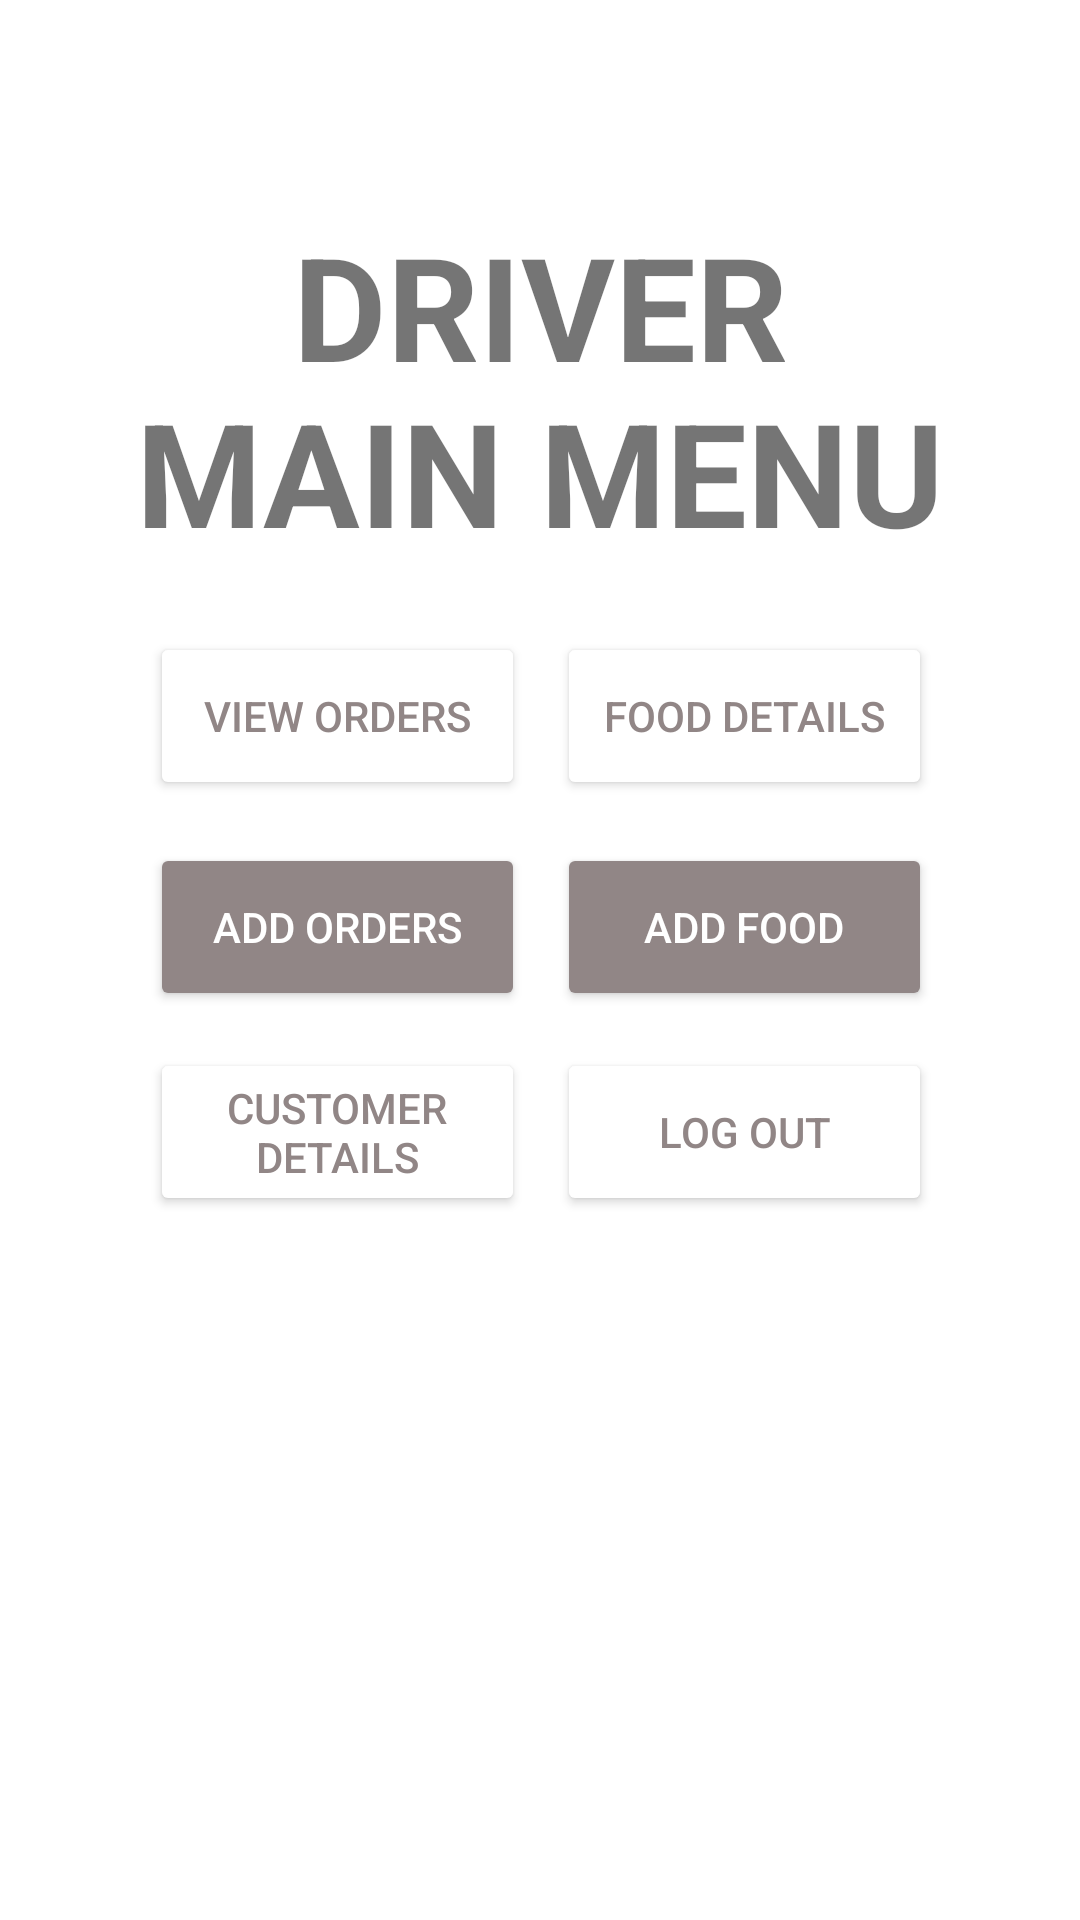

The Android layout XML behind this screen, and the referenced resources:
<!-- AndroidManifest.xml: application theme Theme.Lab_3RealmGonida192287 -->
<!-- res/layout/activity_driver_main_menu.xml -->
<?xml version="1.0" encoding="utf-8"?>
<androidx.constraintlayout.widget.ConstraintLayout xmlns:android="http://schemas.android.com/apk/res/android"
    xmlns:app="http://schemas.android.com/apk/res-auto"
    xmlns:tools="http://schemas.android.com/tools"
    android:layout_width="match_parent"
    android:layout_height="match_parent"
    tools:context=".Driver_Main_Menu"
    android:background="@drawable/backgroundforfinalproject">

    <Button
        android:id="@+id/viewOrdersDriver"
        android:layout_width="125sp"
        android:layout_height="56sp"
        android:text="VIEW ORDERS"
        android:textColor="#918686"
        app:backgroundTint="@color/white"
        app:layout_constraintBottom_toBottomOf="parent"
        app:layout_constraintEnd_toEndOf="parent"
        app:layout_constraintHorizontal_bias="0.213"
        app:layout_constraintStart_toStartOf="parent"
        app:layout_constraintTop_toTopOf="parent"
        app:layout_constraintVertical_bias="0.361" />

    <Button
        android:id="@+id/foodDetailsDriver"
        android:layout_width="125sp"
        android:layout_height="56sp"
        android:text="FOOD DETAILS"
        android:textColor="#918686"
        app:backgroundTint="@color/white"
        app:layout_constraintBottom_toBottomOf="parent"
        app:layout_constraintEnd_toEndOf="parent"
        app:layout_constraintHorizontal_bias="0.79"
        app:layout_constraintStart_toStartOf="parent"
        app:layout_constraintTop_toTopOf="parent"
        app:layout_constraintVertical_bias="0.361" />

    <TextView
        android:id="@+id/textView27"
        android:layout_width="wrap_content"
        android:layout_height="wrap_content"
        android:text="MAIN MENU"
        android:textSize="48sp"
        android:textStyle="bold"
        app:layout_constraintBottom_toBottomOf="parent"
        app:layout_constraintEnd_toEndOf="parent"
        app:layout_constraintStart_toStartOf="parent"
        app:layout_constraintTop_toTopOf="parent"
        app:layout_constraintVertical_bias="0.217" />

    <TextView
        android:id="@+id/textView32"
        android:layout_width="wrap_content"
        android:layout_height="wrap_content"
        android:text="DRIVER"
        android:textSize="48sp"
        android:textStyle="bold"
        app:layout_constraintBottom_toBottomOf="parent"
        app:layout_constraintEnd_toEndOf="parent"
        app:layout_constraintStart_toStartOf="parent"
        app:layout_constraintTop_toTopOf="parent"
        app:layout_constraintVertical_bias="0.121" />

    <Button
        android:id="@+id/addFoodDriver"
        android:layout_width="125sp"
        android:layout_height="56sp"
        android:text="ADD FOOD"
        android:textColor="@color/white"
        app:backgroundTint="#918686"
        app:layout_constraintBottom_toBottomOf="parent"
        app:layout_constraintEnd_toEndOf="parent"
        app:layout_constraintHorizontal_bias="0.79"
        app:layout_constraintStart_toStartOf="parent"
        app:layout_constraintTop_toTopOf="parent"
        app:layout_constraintVertical_bias="0.481" />

    <Button
        android:id="@+id/CustomerDetailsDriver"
        android:layout_width="125sp"
        android:layout_height="56sp"
        android:text="CUSTOMER DETAILS"
        android:textColor="#918686"
        app:backgroundTint="@color/white"
        app:layout_constraintBottom_toBottomOf="parent"
        app:layout_constraintEnd_toEndOf="parent"
        app:layout_constraintHorizontal_bias="0.213"
        app:layout_constraintStart_toStartOf="parent"
        app:layout_constraintTop_toTopOf="parent"
        app:layout_constraintVertical_bias="0.598" />

    <Button
        android:id="@+id/addOrdersDriver"
        android:layout_width="125sp"
        android:layout_height="56sp"
        android:text="ADD ORDERS"
        android:textColor="@color/white"
        app:backgroundTint="#918686"
        app:layout_constraintBottom_toBottomOf="parent"
        app:layout_constraintEnd_toEndOf="parent"
        app:layout_constraintHorizontal_bias="0.213"
        app:layout_constraintStart_toStartOf="parent"
        app:layout_constraintTop_toTopOf="parent"
        app:layout_constraintVertical_bias="0.481" />

    <Button
        android:id="@+id/LogOutDriver"
        android:layout_width="125sp"
        android:layout_height="56sp"
        android:text="LOG OUT"
        android:textColor="#918686"
        app:backgroundTint="@color/white"
        app:layout_constraintBottom_toBottomOf="parent"
        app:layout_constraintEnd_toEndOf="parent"
        app:layout_constraintHorizontal_bias="0.79"
        app:layout_constraintStart_toStartOf="parent"
        app:layout_constraintTop_toTopOf="parent"
        app:layout_constraintVertical_bias="0.598" />
</androidx.constraintlayout.widget.ConstraintLayout>
<!-- resources referenced by this layout -->
<resources>
  <style name="Theme.Lab_3RealmGonida192287" parent="Theme.MaterialComponents.DayNight.DarkActionBar">
          
          <item name="colorPrimary">@color/purple_500</item>
          <item name="colorPrimaryVariant">@color/purple_700</item>
          <item name="colorOnPrimary">@color/white</item>
          
          <item name="colorSecondary">@color/teal_200</item>
          <item name="colorSecondaryVariant">@color/teal_700</item>
          <item name="colorOnSecondary">@color/black</item>
          
          <item name="android:statusBarColor" tools:targetApi="l">?attr/colorPrimaryVariant</item>
          
      </style>
  <!-- not gathered from this repository: default colours our renderer supplied (Android Studio template values) -->
  <color name="purple_500">#FF6200EE</color>
  <color name="purple_700">#FF3700B3</color>
  <color name="teal_200">#FF03DAC5</color>
  <color name="teal_700">#FF018786</color>
  <color name="black">#FF000000</color>
  <color name="white">#FFFFFFFF</color>
</resources>
